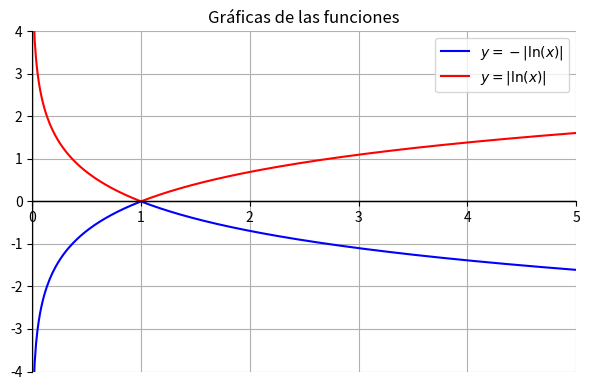

Source code (Python):
import numpy as np
import matplotlib.pyplot as plt

def f(x):
    return -np.abs(np.log(x))

def f_abs(x):
    return np.abs(np.log(x))

x = np.linspace(0.01, 5, 400)

y = f(x)
y_abs = f_abs(x)

plt.figure(figsize=(6, 4))

plt.plot(x, y, label='$y = -| \ln(x) |$', color='b')
plt.plot(x, y_abs, label='$y = | \ln(x) |$', color='r')

plt.title('Gráficas de las funciones')
plt.legend()

plt.axhline(y=0, color='black', linestyle='-', linewidth=1)
plt.axvline(x=0, color='black', linestyle='-', linewidth=1) 

plt.gca().spines['left'].set_position(('data', 0))
plt.gca().spines['right'].set_color('none')
plt.gca().spines['bottom'].set_position(('data', 0))
plt.gca().spines['top'].set_color('none')

plt.grid(True)

plt.xlim([0, 5])
plt.ylim([-4, 4])

plt.tight_layout()

plt.show()